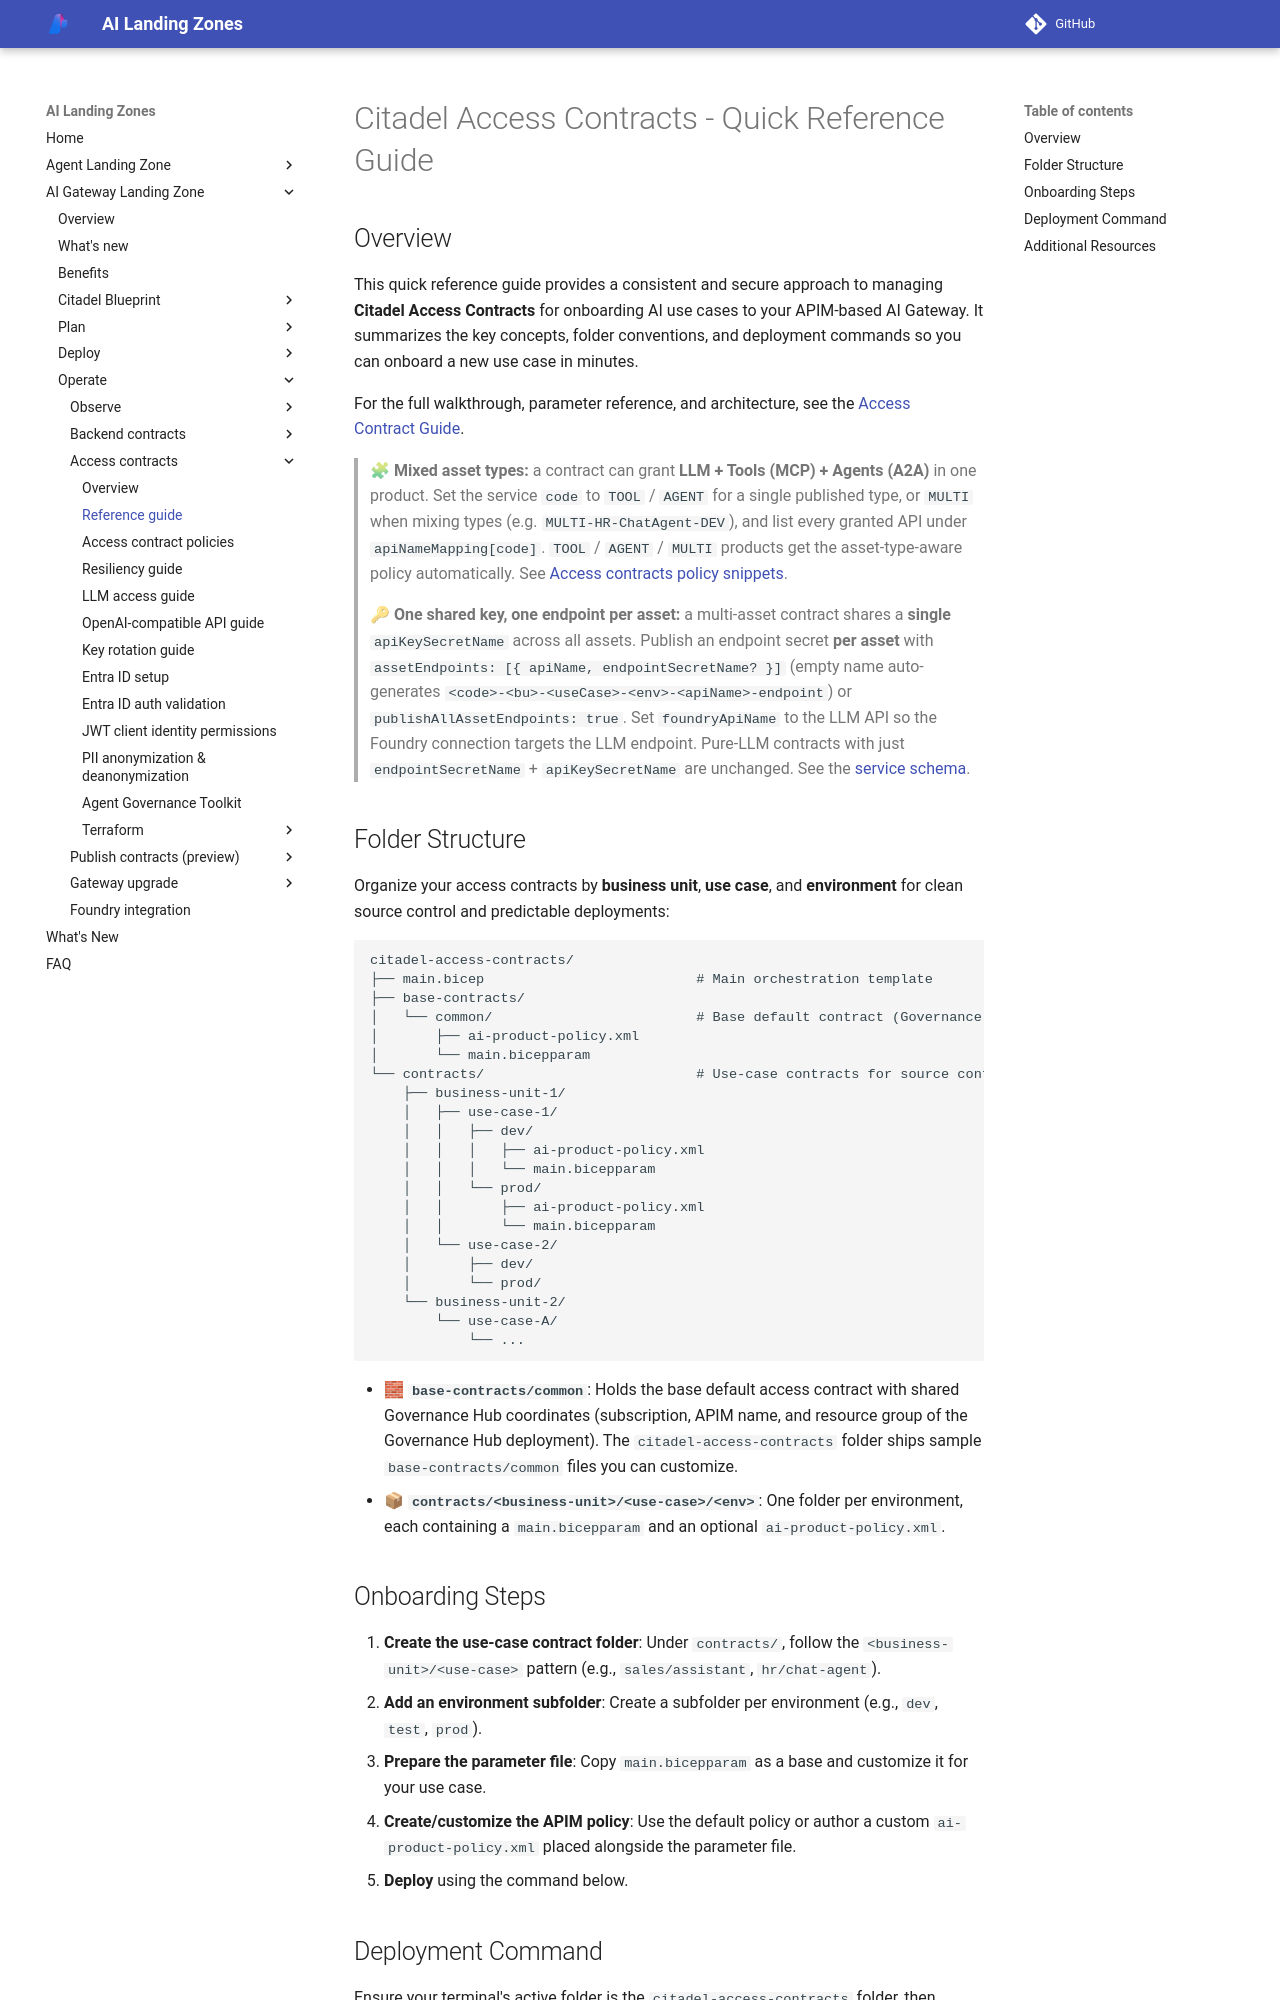

repository: lazyhacker6/triage-azure-v0c80bd9-b92d14 · page: ai-gateway-landing-zone/contracts/access-contracts-quick-reference/index.html · generator: mkdocs

---
render_macros: false
---

# Citadel Access Contracts - Quick Reference Guide

## Overview

This quick reference guide provides a consistent and secure approach to managing **Citadel Access Contracts** for onboarding AI use cases to your APIM-based AI Gateway. It summarizes the key concepts, folder conventions, and deployment commands so you can onboard a new use case in minutes.

For the full walkthrough, parameter reference, and architecture, see the [Access Contract Guide](access-contracts-bicep.md).

> 🧩 **Mixed asset types:** a contract can grant **LLM + Tools (MCP) + Agents (A2A)** in one product. Set the service `code` to `TOOL` / `AGENT` for a single published type, or `MULTI` when mixing types (e.g. `MULTI-HR-ChatAgent-DEV`), and list every granted API under `apiNameMapping[code]`. `TOOL` / `AGENT` / `MULTI` products get the asset-type-aware policy automatically. See [Access contracts policy snippets](access-contracts-policies.md#asset-type-aware-policies-llm-tools-agents-in-one-product).

> 🔑 **One shared key, one endpoint per asset:** a multi-asset contract shares a **single** `apiKeySecretName` across all assets. Publish an endpoint secret **per asset** with `assetEndpoints: [{ apiName, endpointSecretName? }]` (empty name auto-generates `<code>-<bu>-<useCase>-<env>-<apiName>-endpoint`) or `publishAllAssetEndpoints: true`. Set `foundryApiName` to the LLM API so the Foundry connection targets the LLM endpoint. Pure-LLM contracts with just `endpointSecretName` + `apiKeySecretName` are unchanged. See the [service schema](access-contracts-bicep.md#shared-key-one-endpoint-secret-per-asset).

## Folder Structure

Organize your access contracts by **business unit**, **use case**, and **environment** for clean source control and predictable deployments:

```
citadel-access-contracts/
├── main.bicep                          # Main orchestration template
├── base-contracts/
│   └── common/                         # Base default contract (Governance Hub coordinates)
│       ├── ai-product-policy.xml
│       └── main.bicepparam
└── contracts/                          # Use-case contracts for source control
    ├── business-unit-1/
    │   ├── use-case-1/
    │   │   ├── dev/
    │   │   │   ├── ai-product-policy.xml
    │   │   │   └── main.bicepparam
    │   │   └── prod/
    │   │       ├── ai-product-policy.xml
    │   │       └── main.bicepparam
    │   └── use-case-2/
    │       ├── dev/
    │       └── prod/
    └── business-unit-2/
        └── use-case-A/
            └── ...
```

- 🧱 **`base-contracts/common`**: Holds the base default access contract with shared Governance Hub coordinates (subscription, APIM name, and resource group of the Governance Hub deployment). The `citadel-access-contracts` folder ships sample `base-contracts/common` files you can customize.
- 📦 **`contracts/<business-unit>/<use-case>/<env>`**: One folder per environment, each containing a `main.bicepparam` and an optional `ai-product-policy.xml`.
